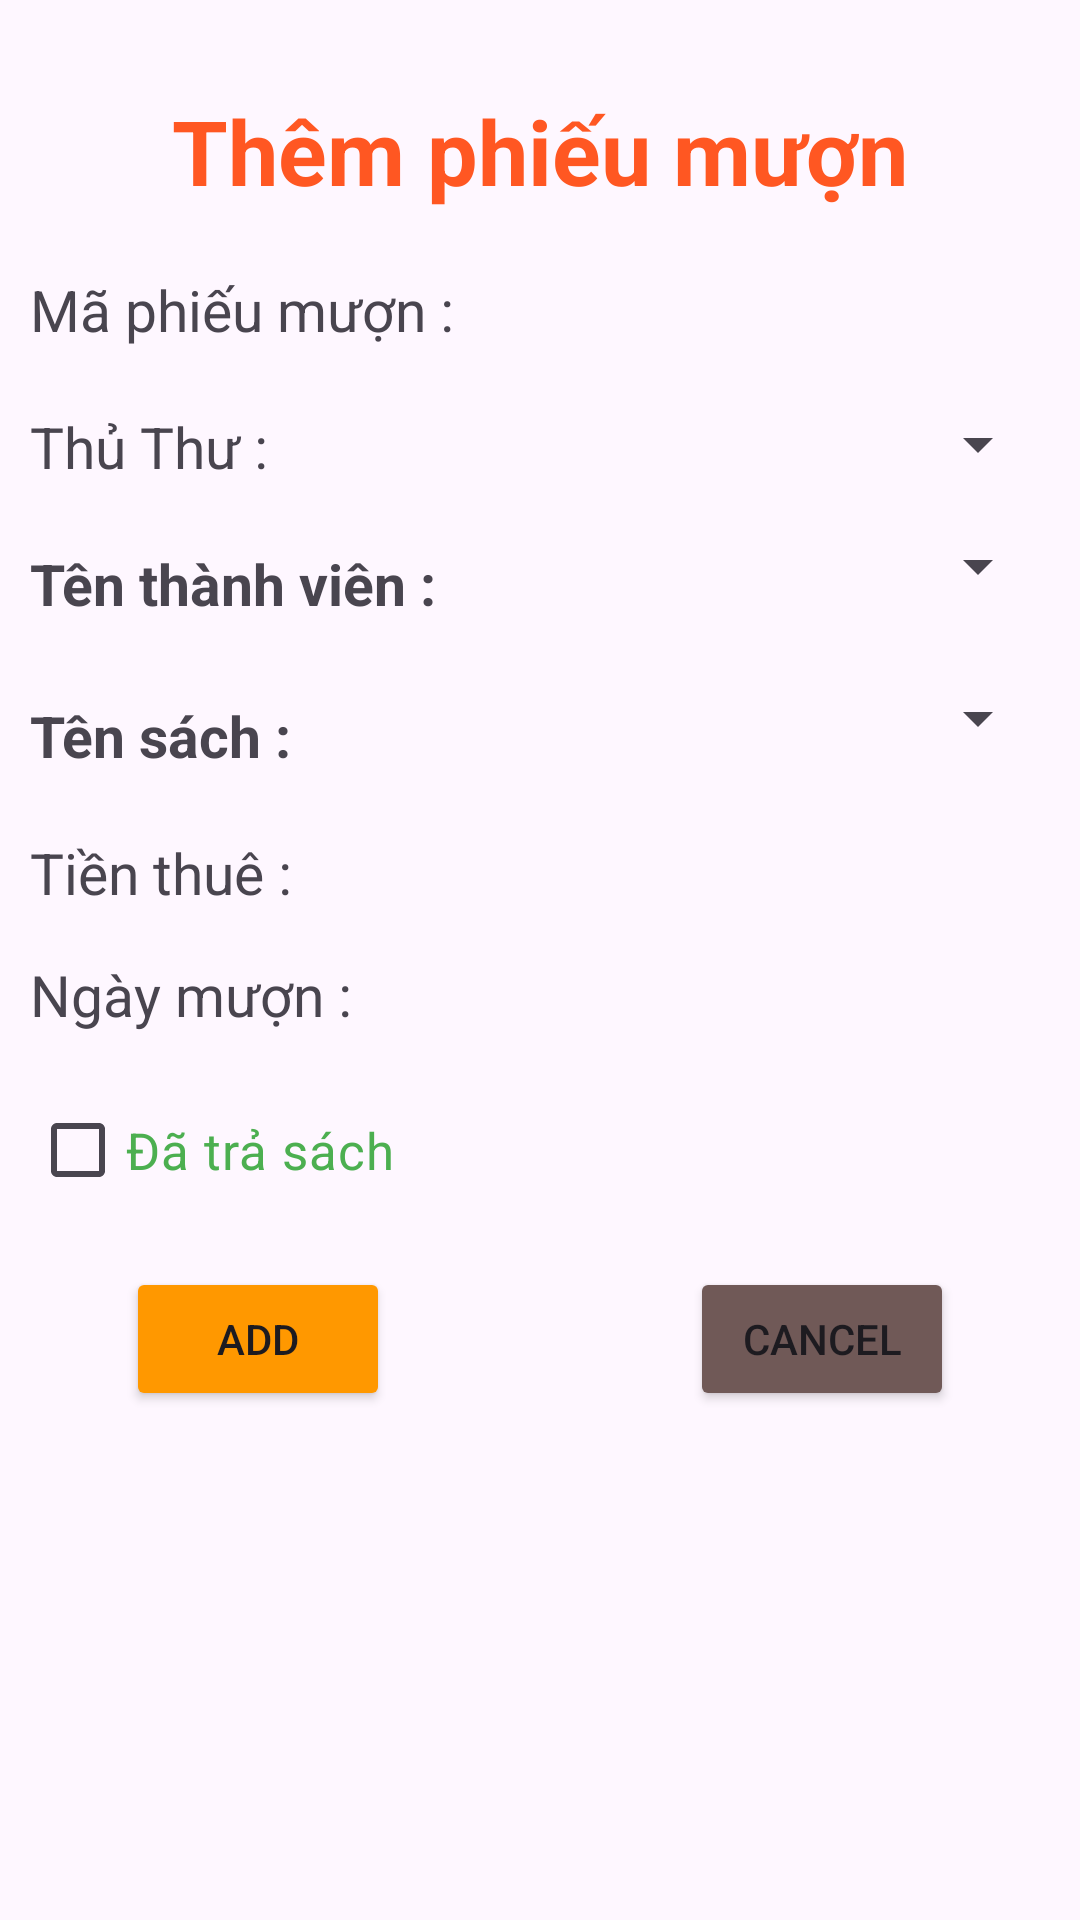

This screen was rendered from an Android layout file. Write that file and the resources it references.
<!-- AndroidManifest.xml: application theme Theme.Duanph36913 -->
<!-- res/layout/dialog_add_pm.xml -->
<?xml version="1.0" encoding="utf-8"?>
<LinearLayout xmlns:android="http://schemas.android.com/apk/res/android"
    android:layout_width="match_parent"
    android:layout_height="match_parent"
    android:orientation="vertical"
    android:padding="10dp">

    <TextView
        android:layout_width="match_parent"
        android:layout_height="wrap_content"
        android:layout_marginVertical="20dp"
        android:gravity="center"
        android:text="Thêm phiếu mượn"
        android:textColor="#FF5722"
        android:textSize="30dp"
        android:textStyle="bold" />

    <LinearLayout
        android:layout_width="match_parent"
        android:layout_height="wrap_content"
        android:layout_marginBottom="20dp"
        android:orientation="horizontal">
        <TextView
            android:layout_width="wrap_content"
            android:layout_height="wrap_content"
            android:text="Mã phiếu mượn :"
            android:textSize="19dp" />
        <TextView
            android:id="@+id/tvMaPM_them"
            android:layout_width="match_parent"
            android:layout_height="wrap_content"
            android:paddingLeft="10dp"
            android:text=""
            android:textSize="18dp" />
    </LinearLayout>
    <LinearLayout
        android:layout_width="match_parent"
        android:layout_height="wrap_content"
        android:orientation="horizontal">
        <TextView
            android:layout_width="wrap_content"
            android:layout_height="wrap_content"
            android:text="Thủ Thư :"
            android:textSize="19dp" />
        <Spinner
            android:layout_width="match_parent"
            android:layout_height="wrap_content"
            android:paddingVertical="5dp"
            android:id="@+id/sp_tenTT_PMA"/>
    </LinearLayout>
    <LinearLayout
        android:layout_width="match_parent"
        android:layout_height="wrap_content"
        android:layout_marginVertical="15dp"
        android:orientation="horizontal">

        <TextView
            android:layout_width="wrap_content"
            android:layout_height="wrap_content"
            android:paddingVertical="5dp"
            android:text="Tên thành viên :"
            android:textSize="19dp"
            android:textStyle="bold" />
        <Spinner
            android:layout_width="match_parent"
            android:layout_height="wrap_content"
            android:paddingVertical="5dp"
            android:id="@+id/sp_TenTV_PmA"/>
    </LinearLayout>
    <LinearLayout
        android:layout_width="match_parent"
        android:layout_height="wrap_content"
        android:orientation="horizontal">

        <TextView
            android:layout_width="wrap_content"
            android:layout_height="wrap_content"
            android:paddingVertical="5dp"
            android:text="Tên sách :"
            android:textSize="19dp"
            android:textStyle="bold" />

        <Spinner
            android:layout_width="match_parent"
            android:layout_height="wrap_content"
            android:paddingVertical="5dp"
            android:id="@+id/sp_TenS_PMA"/>
    </LinearLayout>
    <LinearLayout
        android:layout_width="match_parent"
        android:layout_height="wrap_content"
        android:layout_marginVertical="15dp"
        android:orientation="horizontal">
        <TextView
            android:layout_width="wrap_content"
            android:layout_height="wrap_content"
            android:text="Tiền thuê :"
            android:textSize="19dp" />
        <TextView
            android:id="@+id/tvTienPM_them"
            android:layout_width="match_parent"
            android:layout_height="wrap_content"
            android:paddingLeft="10dp"
            android:text=""
            android:textSize="18dp" />
    </LinearLayout>
    <LinearLayout
        android:layout_width="match_parent"
        android:layout_height="wrap_content"
        android:orientation="horizontal">
        <TextView
            android:layout_width="wrap_content"
            android:layout_height="wrap_content"
            android:text="Ngày mượn :"
            android:textSize="19dp" />
        <TextView
            android:id="@+id/tvNgayPM_them"
            android:layout_width="match_parent"
            android:layout_height="wrap_content"
            android:paddingLeft="10dp"
            android:textStyle="italic"
            android:text=""
            android:textSize="18dp" />
    </LinearLayout>
    <CheckBox
        android:layout_width="wrap_content"
        android:layout_height="wrap_content"
        android:layout_marginVertical="15dp"
        android:text="Đã trả sách"
        android:textSize="17dp"
        android:textColor="#4CAF50"
        android:id="@+id/chkTrangThai_Pm_them"/>
    <LinearLayout
        android:layout_width="match_parent"
        android:layout_height="wrap_content"
        android:layout_marginBottom="10dp"
        android:gravity="center"
        android:orientation="horizontal">
        <Button
            android:layout_width="wrap_content"
            android:layout_height="wrap_content"
            android:layout_marginRight="100dp"
            android:text="Add"
            android:backgroundTint="#FF9800"
            android:id="@+id/btnAdd_PM"/>
        <Button
            android:layout_width="wrap_content"
            android:layout_height="wrap_content"
            android:text="Cancel"
            android:backgroundTint="#705957"
            android:id="@+id/btnCancel_Pm_them"/>
    </LinearLayout>
</LinearLayout>
<!-- resources referenced by this layout -->
<resources>
  <style name="Theme.Duanph36913" parent="Base.Theme.Duanph36913" />
  <style name="Base.Theme.Duanph36913" parent="Theme.Material3.DayNight.NoActionBar">
          
          
      </style>
</resources>
